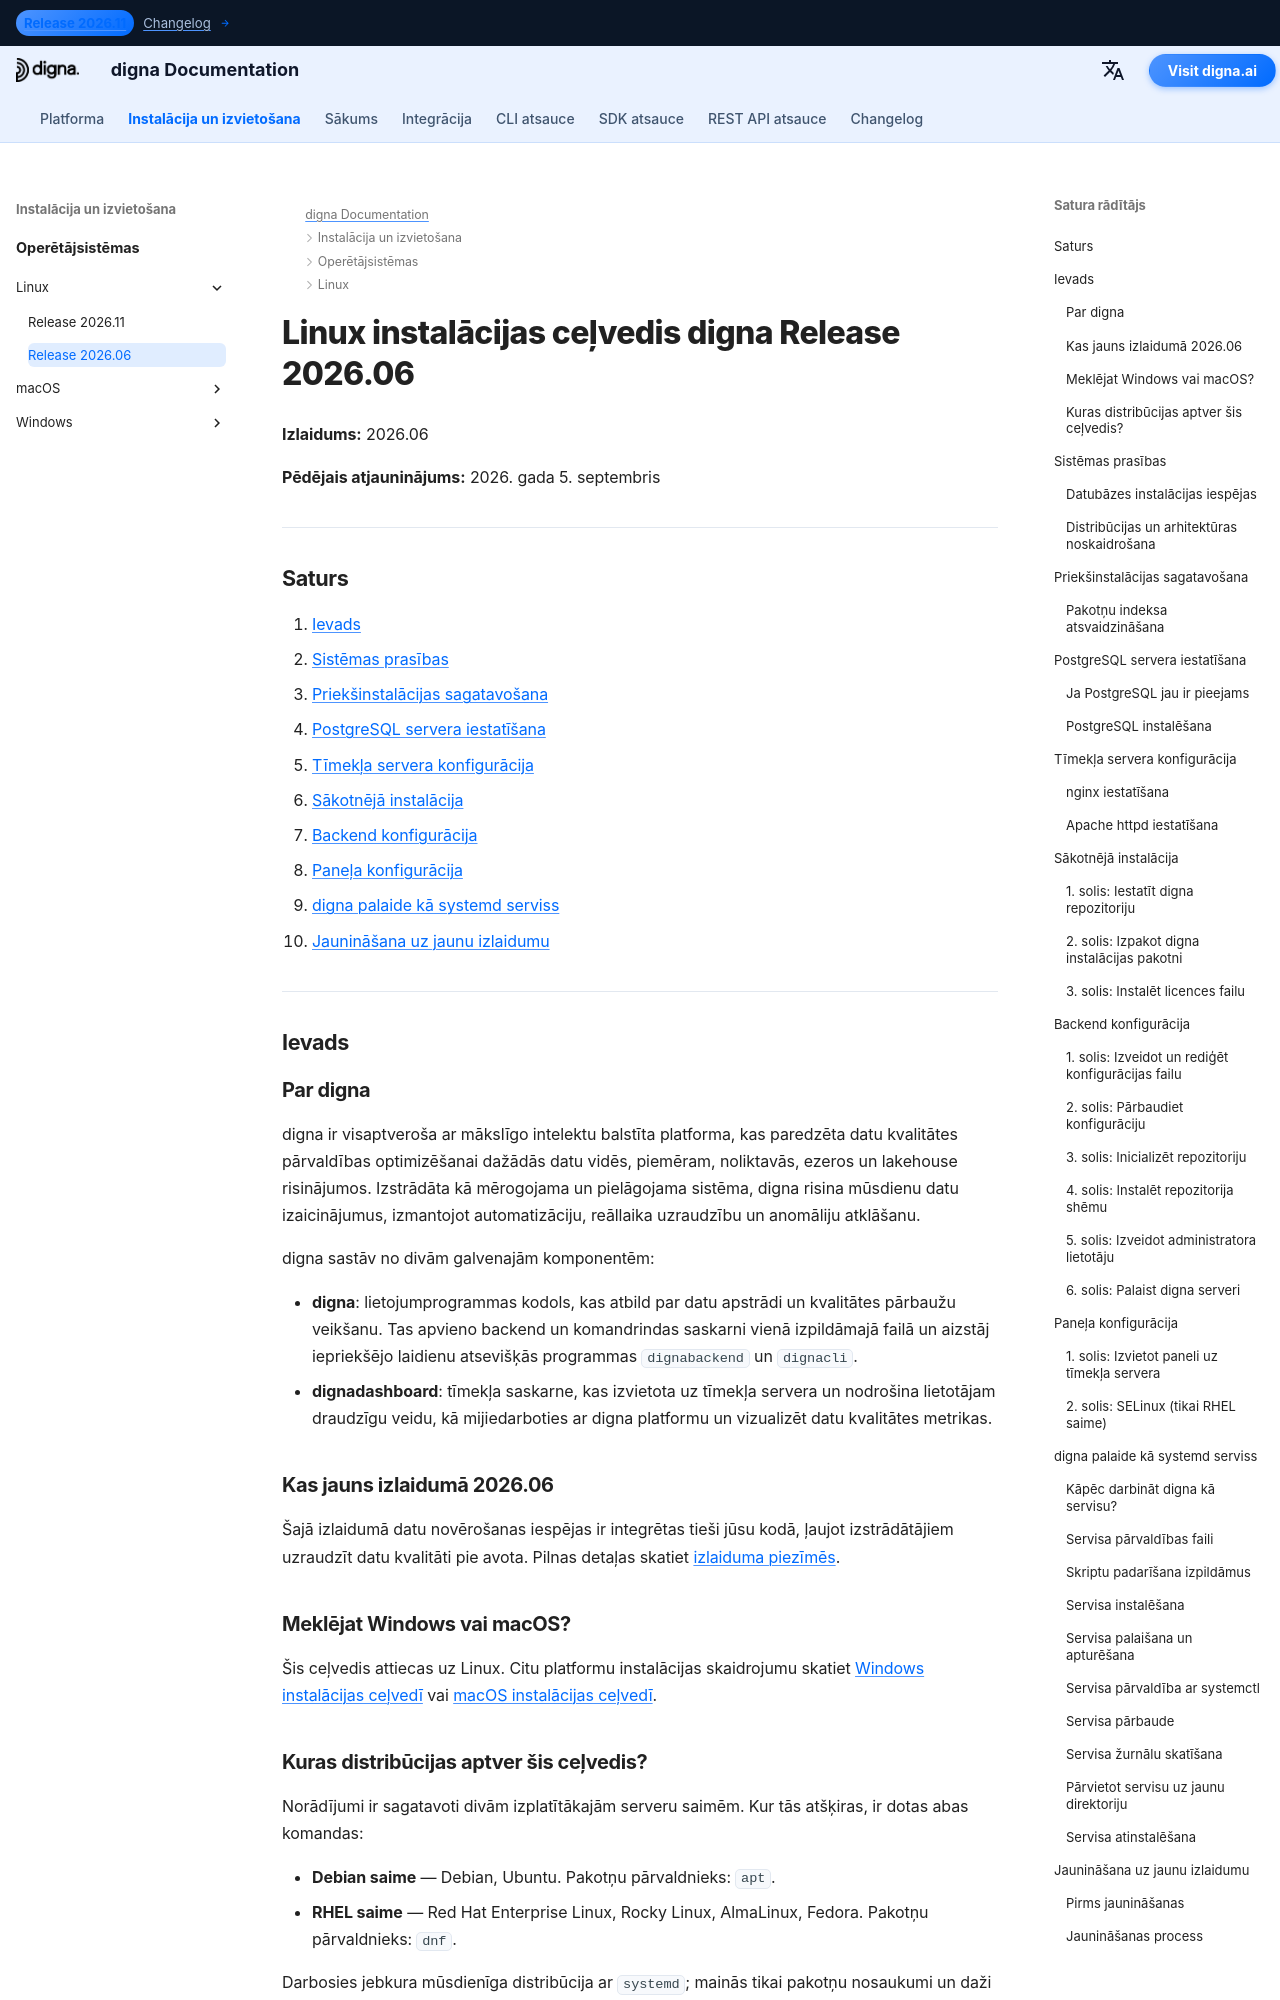

repository: dignaai/digna-docs · page: lv/installation_deployment/Linux/Release 2026.06/installation_guide_digna_linux_2026_06/index.html · generator: mkdocs

---
title: Linux instalācijas ceļvedis – digna Release 2026.06 | digna dokumentācija
description: Soli pa solim ceļvedis par digna Release 2026.06 uzstādīšanu Linux — sistēmas prasības, PostgreSQL iestatīšana, nginx vai Apache konfigurācija, backend un paneļa konfigurācija, digna darbība kā systemd serviss un jaunināšana uz jaunu izlaidumu.
keywords: digna Linux instalācija, digna izvietošanas ceļvedis, digna backend iestatīšana, digna paneļa instalācija, postgresql linux, nginx linux, digna systemd serviss, digna jaunināšanas ceļvedis
image: /assets/logo_square.png
---

# Linux instalācijas ceļvedis digna Release 2026.06

**Izlaidums:** 2026.06

**Pēdējais atjauninājums:** 2026. gada 5. septembris


---

## Saturs

1. [Ievads](#introduction)
2. [Sistēmas prasības](#system-requirements)
3. [Priekšinstalācijas sagatavošana](#pre-installation-setup)
4. [PostgreSQL servera iestatīšana](#postgresql-server-setup)
5. [Tīmekļa servera konfigurācija](#web-server-configuration)
6. [Sākotnējā instalācija](#initial-installation)
7. [Backend konfigurācija](#backend-configuration)
8. [Paneļa konfigurācija](#dashboard-configuration)
9. [digna palaide kā systemd serviss](#running-digna-as-a-systemd-service)
10. [Jaunināšana uz jaunu izlaidumu](#upgrading-to-a-new-release)

---

## Ievads {: #introduction }

### Par digna

digna ir visaptveroša ar mākslīgo intelektu balstīta platforma, kas paredzēta datu kvalitātes pārvaldības optimizēšanai dažādās datu vidēs, piemēram, noliktavās, ezeros un lakehouse risinājumos. Izstrādāta kā mērogojama un pielāgojama sistēma, digna risina mūsdienu datu izaicinājumus, izmantojot automatizāciju, reāllaika uzraudzību un anomāliju atklāšanu.

digna sastāv no divām galvenajām komponentēm:

- **digna**: lietojumprogrammas kodols, kas atbild par datu apstrādi un kvalitātes pārbaužu veikšanu. Tas apvieno backend un komandrindas saskarni vienā izpildāmajā failā un aizstāj iepriekšējo laidienu atsevišķās programmas `dignabackend` un `dignacli`.
- **dignadashboard**: tīmekļa saskarne, kas izvietota uz tīmekļa servera un nodrošina lietotājam draudzīgu veidu, kā mijiedarboties ar digna platformu un vizualizēt datu kvalitātes metrikas.

### Kas jauns izlaidumā 2026.06

Šajā izlaidumā datu novērošanas iespējas ir integrētas tieši jūsu kodā, ļaujot izstrādātājiem uzraudzīt datu kvalitāti pie avota. Pilnas detaļas skatiet [izlaiduma piezīmēs](http://docs.digna.ai/changelog/Release_202606/).
